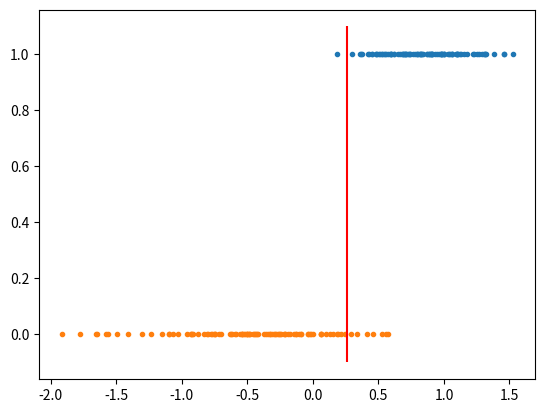

The script that saved this image:
import numpy as np
from matplotlib.pyplot import subplot, plot, show, clf, vlines

import matplotlib.pyplot as plt

# conjunto de dados {(x,y)}

mean0, std0 = -0.4, 0.5
mean1, std1 = 0.9, 0.3
m = 200

x1s = np.random.randn(m // 2) * std1 + mean1
x0s = np.random.randn(m // 2) * std0 + mean0
xs = np.hstack((x1s, x0s))

ys = np.hstack((np.ones(m // 2), np.zeros(m // 2)))

plot(xs[:m // 2], ys[:m // 2], '.')
plot(xs[m // 2:], ys[m // 2:], '.')
show()

def sigmoid(z):
    sig = 1 / (1 + np.exp(-z))
    return sig

''' hipotese
sigmoid(theta[0] + theta[1] * x)
'''
def h(x, theta):
    hip = sigmoid(theta[0] + theta[1] * x)
    return hip

''' funcao de custo para um exemplo ; entropia cruzada
'''
def cost(h, y):
    cost = -y * np.log(h) - (1 - y) * np.log(1 - h)
    return cost
    

''' funcao de custo total
'''
def J(theta, xs, ys):
    j = sum([cost(h(xs[i], theta), ys[i]) for i in range(len(ys))])
    return j


''' derivada parcial com respeito a theta[i]
'''
def gradient(i, theta, xs, ys):
    return theta[i] - (alpha / len(ys)) * sum([(h(xs[j], theta) - ys[j]) * xs[j]**i for j in range(len(ys))])

def plot_fronteira(theta):
    plt.vlines(-theta[0] / theta[1], ymin=-0.1, ymax=1.1, colors='r')
    

''' plota em subplots: - os dados, com a fronteira de decisao
- e os dados classificados
'''
def print_modelo(theta, xs, ys):
    clf()
    plot(xs[:m // 2], ys[:m // 2], '.')
    plot(xs[m // 2:], ys[m // 2:], '.')
    plot_fronteira(theta)
    show()


def accuracy(ys, predictions):
    num = sum(ys == predictions)
    return num / len(ys)


alpha = 0.1 # completar
epochs = 600
theta = [1,2] # completar

for k in range(epochs): # 10000
    # apply gradient decent
    theta[0] = gradient(0, theta, xs, ys)
    theta[1] = gradient(1, theta, xs, ys)


# show classication performance

predictions = h(xs, theta) >= 0.5
print('Acuracia:', accuracy(ys, predictions))
print_modelo(theta, xs, ys)